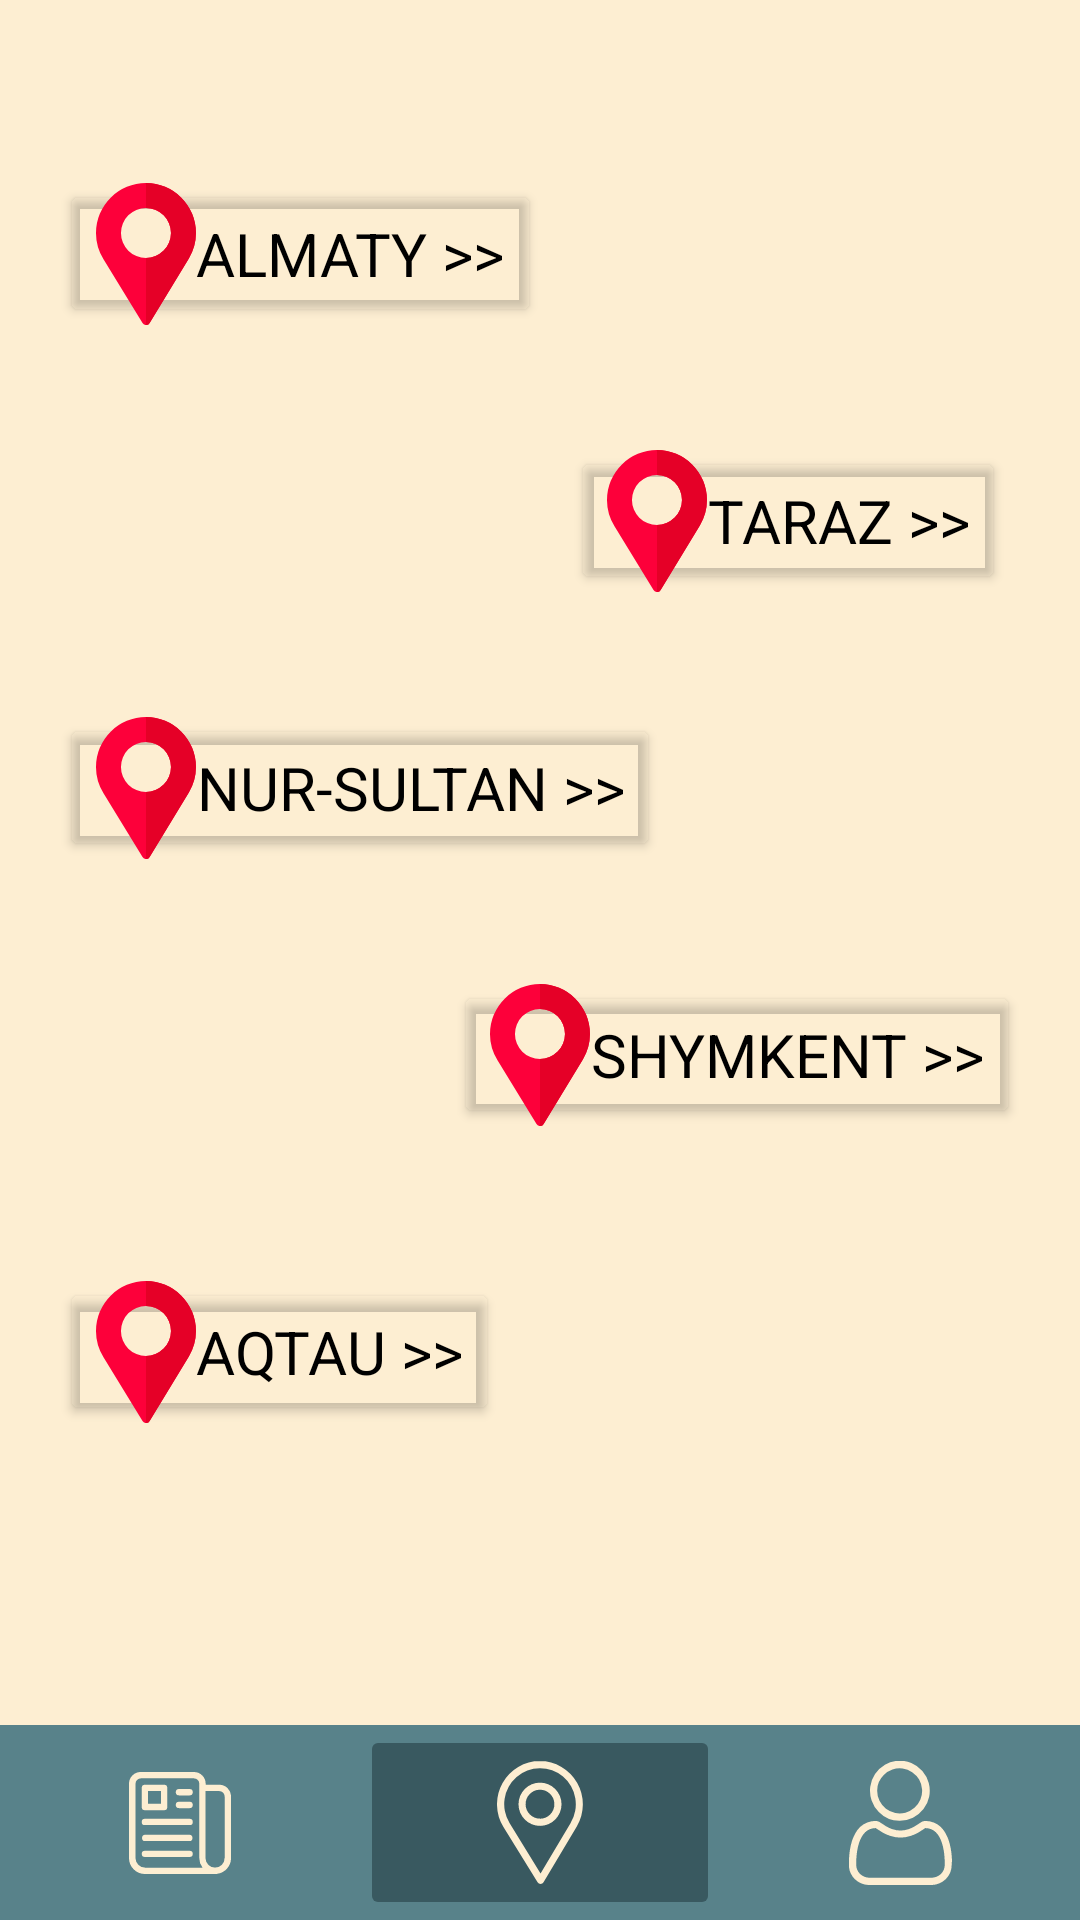

Here is an Android app screen rendered from its layout file. Give the layout XML and the strings, colors and styles it references.
<!-- AndroidManifest.xml: application theme Theme.App_erikti -->
<!-- res/layout/activity_map_page.xml -->
<?xml version="1.0" encoding="utf-8"?>
<LinearLayout
    xmlns:android="http://schemas.android.com/apk/res/android" android:layout_width="match_parent"
    xmlns:tools="http://schemas.android.com/tools"
    xmlns:app="http://schemas.android.com/apk/res-auto"
    android:layout_height="match_parent"
    android:orientation="vertical"
    android:layout_gravity="bottom"
    android:background="#FDEED2">

    <Button
        android:id="@+id/btnAlmaty"
        android:layout_width="wrap_content"
        android:layout_height="wrap_content"
        android:backgroundTint="#00000000"
        android:layout_weight="1"
        android:text="Almaty >>"

        android:textSize="20dp"
        android:layout_marginTop="60dp"
        android:layout_marginBottom="40dp"
        android:textColor="#000000"
        android:layout_marginLeft="20dp"

        android:drawableLeft="@drawable/ic_map"
        />

    <Button
        android:id="@+id/btnTaraz"
        android:layout_width="wrap_content"
        android:layout_height="wrap_content"
        android:backgroundTint="#00000000"
        android:layout_weight="1"
        android:text="Taraz >>"

        android:textSize="20dp"
        android:layout_marginRight="25dp"
        android:layout_marginBottom="40dp"
        android:layout_gravity="right"
        android:textColor="#000000"

        android:drawableLeft="@drawable/ic_map"/>

    <Button
        android:id="@+id/btnAstana"
        android:layout_width="wrap_content"
        android:layout_height="wrap_content"
        android:backgroundTint="#00000000"
        android:layout_weight="1"
        android:layout_marginLeft="20dp"
        android:text="Nur-Sultan >>"

        android:textSize="20dp"
        android:layout_marginBottom="40dp"
        android:textColor="#000000"

        android:drawableLeft="@drawable/ic_map"/>
    <Button
        android:id="@+id/btnShymkent"
        android:layout_width="wrap_content"
        android:layout_height="wrap_content"
        android:backgroundTint="#00000000"
        android:layout_weight="1"
        android:layout_marginRight="20dp"

        android:text="Shymkent >>"
        android:textSize="20dp"
        android:textColor="#000000"
        android:layout_marginBottom="50dp"
        android:layout_gravity="right"

        android:drawableLeft="@drawable/ic_map"/>
    <Button
        android:id="@+id/btnAqtau"
        android:layout_width="wrap_content"
        android:layout_height="wrap_content"
        android:backgroundTint="#00000000"
        android:layout_weight="1"

        android:text="Aqtau >>"

        android:textSize="20dp"
        android:textColor="#000000"

        android:layout_marginLeft="20dp"
        android:layout_marginBottom="100dp"
        android:drawableLeft="@drawable/ic_map"/>

    <LinearLayout
        android:layout_width="match_parent"
        android:layout_height="65dp"
        android:background="#58828A"
        >

        <ImageButton
            android:id="@+id/btnNews"
            android:layout_width="match_parent"
            android:layout_height="match_parent"
            android:layout_weight="1"
            app:srcCompat="@drawable/ic_newss"
            android:background="#00000000"
            tools:ignore="VectorDrawableCompat" />

        <ImageButton
            android:id="@+id/btnMap"
            android:layout_width="match_parent"
            android:layout_height="match_parent"
            android:layout_weight="1"
            android:backgroundTint="#395960"
            app:srcCompat="@drawable/ic_mapp"
            tools:ignore="VectorDrawableCompat"
            android:layout_gravity="center"
            />

        <ImageButton
            android:id="@+id/btnUser"
            android:layout_width="match_parent"
            android:layout_height="match_parent"
            android:layout_weight="1"
            android:background="#00000000"
            app:srcCompat="@drawable/ic_accc"
            tools:ignore="VectorDrawableCompat" />
    </LinearLayout>

</LinearLayout>
<!-- resources referenced by this layout -->
<resources>
  <!-- drawable ic_map (drawable) -->
  <vector xmlns:android="http://schemas.android.com/apk/res/android"
      android:width="33.32dp"
      android:height="47.38dp"
      android:viewportWidth="33.32"
      android:viewportHeight="47.38">
    <path
        android:pathData="M16.66,0a16.67,16.67 0,0 0,-16.66 16.66,16.42 16.42,0 0,0 2.5,8.75l13,21.32a1.29,1.29 0,0 0,0.94 0.64,1.39 1.39,0 0,0 1.42,-0.67l13.06,-21.51a16.41,16.41 0,0 0,2.36 -8.53A16.67,16.67 0,0 0,16.66 0ZM16.66,25a8.33,8.33 0,1 1,8.32 -8.33A8.31,8.31 0,0 1,16.66 24.99Z"
        android:fillColor="#fd003a"/>
    <path
        android:pathData="M16.66,0v8.33a8.33,8.33 0,0 1,0 16.66v22.4a1.38,1.38 0,0 0,1.23 -0.69l13.06,-21.51a16.41,16.41 0,0 0,2.36 -8.53A16.67,16.67 0,0 0,16.66 0Z"
        android:fillColor="#e50027"/>
  </vector>
  <!-- drawable ic_mapp (drawable) -->
  <vector xmlns:android="http://schemas.android.com/apk/res/android"
      android:width="28.83dp"
      android:height="41dp"
      android:viewportWidth="28.83"
      android:viewportHeight="41">
    <path
        android:pathData="M14.42,0a14.41,14.41 0,0 0,-12.26 22l11.44,18.44a1.21,1.21 0,0 0,1 0.56h0a1.18,1.18 0,0 0,1 -0.58l11.15,-18.61a14.43,14.43 0,0 0,-12.38 -21.81ZM24.74,20.57 L14.6,37.5L4.2,20.69a12,12 0,1 1,20.54 -0.16Z"
        android:fillColor="#fdeed2"/>
    <path
        android:pathData="M14.42,7.21a7.21,7.21 0,1 0,7.21 7.21h0A7.23,7.23 0,0 0,14.42 7.21ZM14.42,19.21a4.82,4.82 0,1 1,4.81 -4.83h0A4.82,4.82 0,0 1,14.42 19.24Z"
        android:fillColor="#fdeed2"/>
  </vector>
  <!-- drawable ic_newss (drawable) -->
  <vector xmlns:android="http://schemas.android.com/apk/res/android"
      android:width="33.93dp"
      android:height="33.93dp"
      android:viewportWidth="33.93"
      android:viewportHeight="33.93">
    <path
        android:pathData="M28.99,33.93L5.3,33.93a5.31,5.31 0,0 1,-5.3 -5.3L0,3.89A3.89,3.89 0,0 1,3.94 0h17.67a3.89,3.89 0,0 1,3.89 3.89v0.35h4.6A3.9,3.9 0,0 1,33.94 8.12v20.5a5.31,5.31 0,0 1,-4.67 5.26A0.9,0.9 0,0 1,28.99 33.93ZM25.45,6.36v22.27a3.18,3.18 0,0 0,6.36 0L31.81,8.12a1.76,1.76 0,0 0,-1.76 -1.77ZM3.94,2.12a1.77,1.77 0,0 0,-1.77 1.77v24.74a3.18,3.18 0,0 0,3.18 3.18h19.1a5.22,5.22 0,0 1,-1.06 -3.18L23.39,3.89a1.78,1.78 0,0 0,-1.77 -1.77Z"
        android:fillColor="#fdeed2"/>
    <path
        android:pathData="M11.67,12.72h-6.37a1.06,1.06 0,0 1,-1.06 -1.06v-6.36a1.07,1.07 0,0 1,1.06 -1.06h6.37a1.07,1.07 0,0 1,1.06 1.06v6.36A1.06,1.06 0,0 1,11.67 12.72ZM6.36,10.6h4.25v-4.24h-4.25Z"
        android:fillColor="#fdeed2"/>
    <path
        android:pathData="M20.15,7.78h-3.53a1.06,1.06 0,1 1,0 -2.12h3.53a1.06,1.06 0,1 1,0 2.12Z"
        android:fillColor="#fdeed2"/>
    <path
        android:pathData="M20.15,12.02h-3.53a1.06,1.06 0,1 1,0 -2.12h3.53a1.06,1.06 0,0 1,0 2.12Z"
        android:fillColor="#fdeed2"/>
    <path
        android:pathData="M20.15,17.67L5.3,17.67a1.06,1.06 0,1 1,0 -2.12h14.85a1.06,1.06 0,1 1,0 2.12Z"
        android:fillColor="#fdeed2"/>
    <path
        android:pathData="M20.15,22.98L5.3,22.98a1.07,1.07 0,0 1,0 -2.13h14.85a1.07,1.07 0,0 1,0 2.13Z"
        android:fillColor="#fdeed2"/>
    <path
        android:pathData="M20.15,28.28L5.3,28.28a1.06,1.06 0,1 1,0 -2.12h14.85a1.06,1.06 0,1 1,0 2.12Z"
        android:fillColor="#fdeed2"/>
  </vector>
  <style name="Theme.App_erikti" parent="Theme.MaterialComponents.DayNight.DarkActionBar">
          
          <item name="colorPrimary">@color/purple_500</item>
          <item name="colorPrimaryVariant">@color/purple_700</item>
          <item name="colorOnPrimary">@color/white</item>
          
          <item name="colorSecondary">@color/teal_200</item>
          <item name="colorSecondaryVariant">@color/teal_700</item>
          <item name="colorOnSecondary">@color/black</item>
          
          <item name="android:statusBarColor" tools:targetApi="l">?attr/colorPrimaryVariant</item>
          <item name="fontFamily">@font/jacques</item>
          
      </style>
  <!-- not gathered from this repository: default colours our renderer supplied (Android Studio template values) -->
  <color name="purple_500">#FF6200EE</color>
  <color name="purple_700">#FF3700B3</color>
  <color name="teal_200">#FF03DAC5</color>
  <color name="teal_700">#FF018786</color>
  <color name="black">#FF000000</color>
  <color name="white">#FFFFFFFF</color>
</resources>
